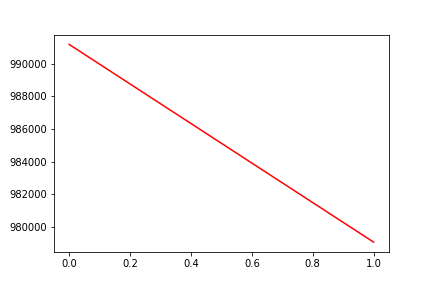

The data file committed next to this chart (first rows):
, date, assets
0, 0, 991181
1, 20160617, 979082
